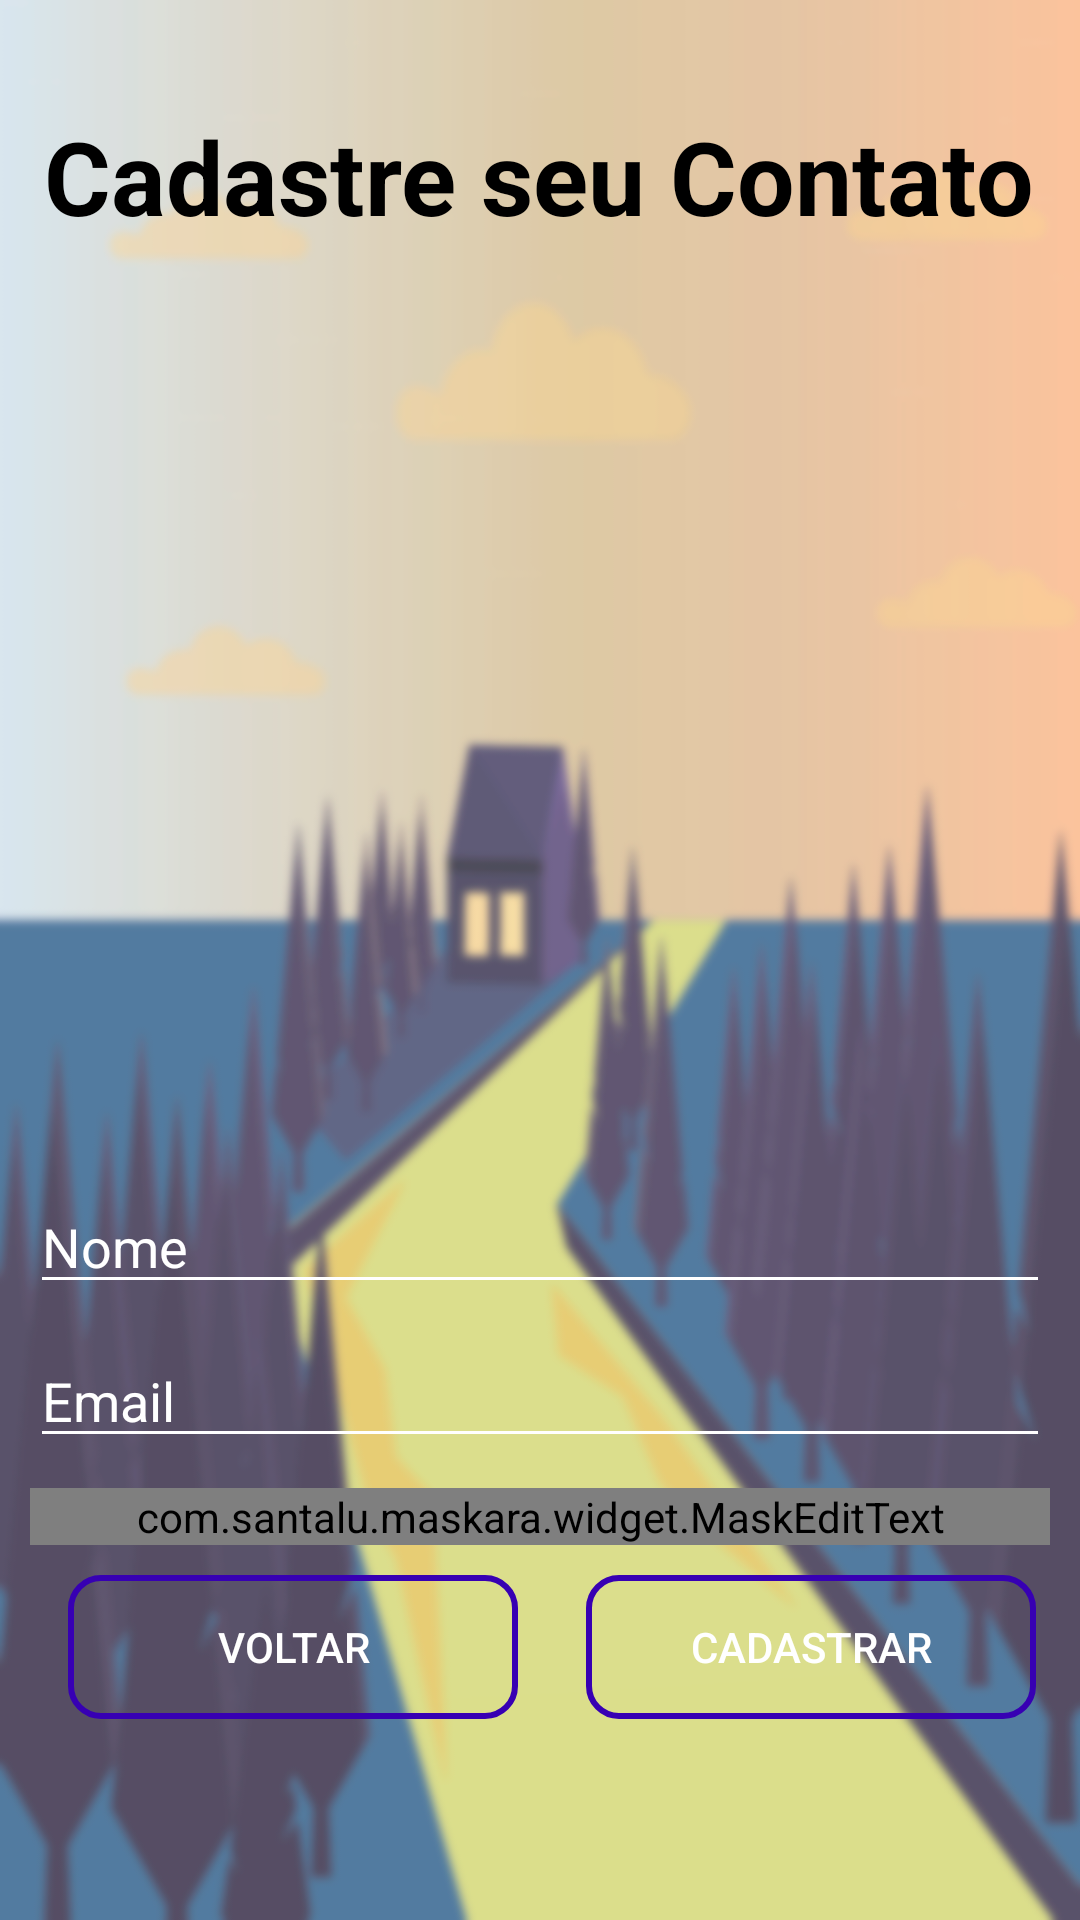

Layout XML and referenced resources for this Android screen:
<!-- AndroidManifest.xml: application theme Theme.AppDorothy -->
<!-- res/layout/activity_form_cadastro_contato.xml -->
<?xml version="1.0" encoding="utf-8"?>
<androidx.core.widget.NestedScrollView xmlns:app="http://schemas.android.com/apk/res-auto"
    xmlns:tools="http://schemas.android.com/tools"
    android:layout_width="match_parent"
    android:layout_height="match_parent"
    android:background="@drawable/art"
    android:fillViewport="true"
    xmlns:android="http://schemas.android.com/apk/res/android">

    <androidx.constraintlayout.widget.ConstraintLayout
        android:id="@+id/container"
        android:layout_width="match_parent"
        android:layout_height="match_parent"
        tools:context=".forms.FormCadastroContato">

        <TextView
            android:id="@+id/tv_cadastro"
            android:layout_width="wrap_content"
            android:layout_height="wrap_content"
            android:layout_marginStart="8dp"
            android:layout_marginTop="36dp"
            android:layout_marginEnd="8dp"
            android:textStyle="bold"
            android:text="Cadastre seu Contato"
            android:textAppearance="@style/TextAppearance.AppCompat.Display1"
            android:textColor="@color/black"
            app:layout_constraintEnd_toEndOf="parent"
            app:layout_constraintHorizontal_bias="0.473"
            app:layout_constraintStart_toStartOf="parent"
            app:layout_constraintTop_toTopOf="parent" />



        <androidx.appcompat.widget.AppCompatEditText
            android:id="@+id/edt_nome"
            android:inputType="text"
            android:layout_width="match_parent"
            android:layout_height="wrap_content"
            android:layout_marginStart="10dp"
            android:layout_marginEnd="10dp"
            android:layout_marginBottom="10dp"
            android:theme="@style/EditText"
            android:hint="Nome"
            android:textColorHint="#ffffff"
            android:textColor="@color/white"
            app:layout_constraintBottom_toTopOf="@+id/edt_email"
            app:layout_constraintStart_toStartOf="parent"
            app:layout_constraintEnd_toEndOf="parent"
            android:drawableEnd="@drawable/ic_cpf"
            ></androidx.appcompat.widget.AppCompatEditText>


        <androidx.appcompat.widget.AppCompatEditText
            android:id="@+id/edt_email"
            android:inputType="textEmailAddress"
            android:layout_width="match_parent"
            android:layout_height="wrap_content"
            android:layout_marginStart="10dp"
            android:layout_marginEnd="10dp"
            android:layout_marginBottom="10dp"
            android:theme="@style/EditText"
            android:hint="Email"
            android:textColorHint="#ffffff"
            android:textColor="@color/white"
            app:layout_constraintBottom_toTopOf="@+id/edt_telefone"
            app:layout_constraintStart_toStartOf="parent"
            app:layout_constraintEnd_toEndOf="parent"
            android:drawableEnd="@drawable/ic_calendario"
            ></androidx.appcompat.widget.AppCompatEditText>

        <com.santalu.maskara.widget.MaskEditText
            android:id="@+id/edt_telefone"
            android:inputType="phone"
            android:layout_width="match_parent"
            android:layout_height="wrap_content"
            android:layout_marginStart="10dp"
            android:layout_marginEnd="10dp"
            android:layout_marginBottom="10dp"
            android:theme="@style/EditText"
            android:hint="Telefone"
            android:textColorHint="#ffffff"
            android:textColor="@color/white"
            app:layout_constraintBottom_toTopOf="@+id/btn_cadastrar"
            app:layout_constraintStart_toStartOf="parent"
            app:layout_constraintEnd_toEndOf="parent"
            android:drawableEnd="@drawable/ic_baseline_call_24"
            app:mask="(__) _____-____"
            app:maskCharacter="_"
            app:maskStyle="completable"
            ></com.santalu.maskara.widget.MaskEditText>


        <androidx.appcompat.widget.AppCompatButton
            android:id="@+id/btn_voltar"
            android:layout_width="150dp"
            android:layout_height="wrap_content"
            android:layout_marginStart="8dp"
            android:layout_marginBottom="20dp"
            android:background="@drawable/bg_button_white"
            android:text="Voltar"
            android:textColor="@color/white"
            app:layout_constraintBottom_toTopOf="@+id/tv_tem_cadastro"
            app:layout_constraintEnd_toStartOf="@+id/btn_cadastrar"
            app:layout_constraintHorizontal_bias="0.5"
            app:layout_constraintStart_toStartOf="parent" />

        <androidx.appcompat.widget.AppCompatButton
            android:id="@+id/btn_cadastrar"
            android:layout_width="150dp"
            android:layout_height="wrap_content"
            android:layout_marginStart="8dp"
            android:layout_marginBottom="20dp"
            android:background="@drawable/bg_button_white"
            android:text="Cadastrar"
            android:textColor="@color/white"
            app:layout_constraintBottom_toTopOf="@+id/tv_tem_cadastro"
            app:layout_constraintEnd_toEndOf="parent"
            app:layout_constraintHorizontal_bias="0.5"
            app:layout_constraintStart_toEndOf="@+id/btn_voltar"/>

        <TextView
            android:id="@+id/tv_tem_cadastro"
            android:layout_width="wrap_content"
            android:layout_height="wrap_content"
            android:layout_marginStart="8dp"
            android:layout_marginEnd="8dp"
            android:layout_marginBottom="20dp"
            android:text=""
            android:textColor="@color/white"
            android:textSize="20dp"
            app:layout_constraintBottom_toBottomOf="parent"
            app:layout_constraintEnd_toEndOf="parent"
            app:layout_constraintStart_toStartOf="parent"
            ></TextView>
    </androidx.constraintlayout.widget.ConstraintLayout>
</androidx.core.widget.NestedScrollView>
<!-- resources referenced by this layout -->
<resources>
  <color name="black">#FF000000</color>
  <color name="white">#FFFFFFFF</color>
  <!-- drawable art: png bitmap (drawable-mdpi, 228774 bytes) -->
  <!-- drawable bg_button_white (drawable) -->
  <?xml version="1.0" encoding="utf-8"?>
  <shape xmlns:android="http://schemas.android.com/apk/res/android"
      android:shape="rectangle">
  
      <corners android:radius="10dp"/>
      <solid android:color="@android:color/transparent"/>
      <stroke android:color="@color/purple_700"
          android:width="2dp"
          />
  
  
      </shape>
  <style name="EditText">
          <item name="colorControlNormal">#ffffff</item>
          <item name="colorControlActivated">#ffffff</item>
          <item name="colorControlHighlight">#ffffff</item>
          <item name="colorAccent">#ffffff</item>
          <item name="android:textColorHint">#ffffff</item>
      </style>
  <style name="Theme.AppDorothy" parent="Theme.MaterialComponents.Light.NoActionBar">
          
          <item name="colorPrimary">@color/purple_500</item>
          <item name="colorPrimaryVariant">@color/black</item>
          <item name="colorOnPrimary">@color/white</item>
          
          <item name="colorSecondary">@color/teal_200</item>
          <item name="colorSecondaryVariant">@color/teal_700</item>
          <item name="colorOnSecondary">@color/black</item>
          
          <item name="android:statusBarColor" tools:targetApi="l">@color/white</item>
          <item name="android:windowLightStatusBar" tools:targetApi="23">@color/white</item>
          
          <item name="windowActionBar">true</item>
          <item name="windowActionModeOverlay">true</item>
          <item name="windowActionBarOverlay">true</item>
          <item name="windowNoTitle">true</item>
      </style>
  <color name="purple_700">#FF3700B3</color>
  <color name="purple_500">#FF6200EE</color>
  <color name="teal_200">#FF03DAC5</color>
  <color name="teal_700">#FF018786</color>
</resources>
